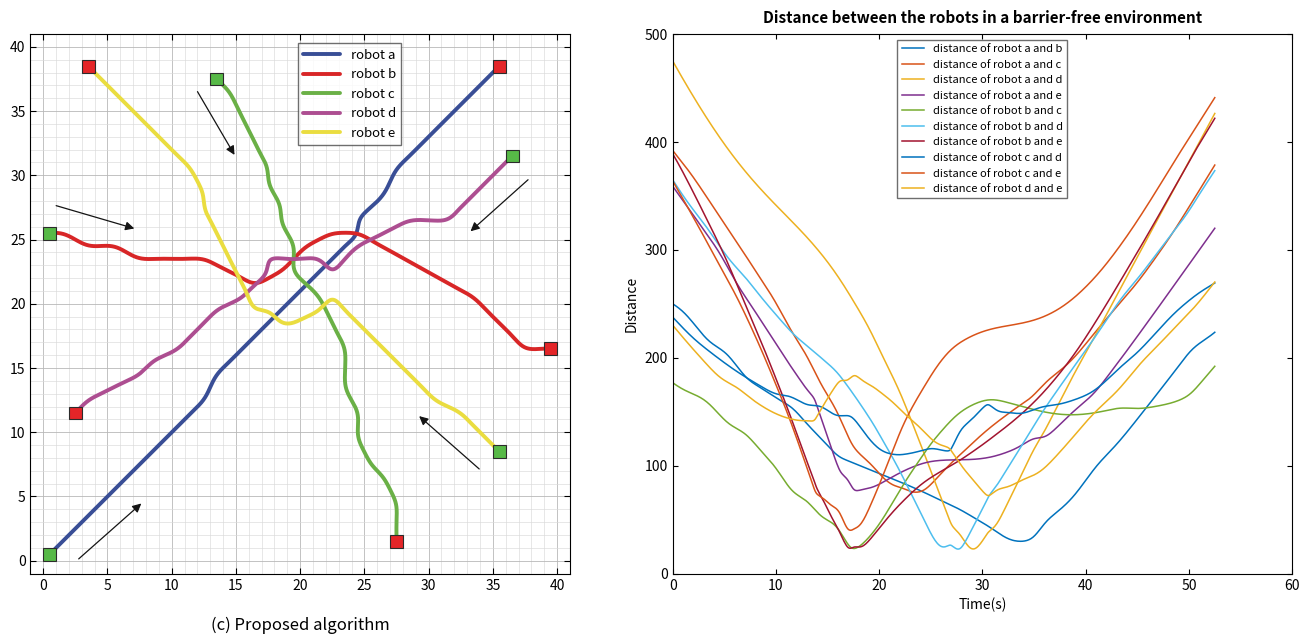
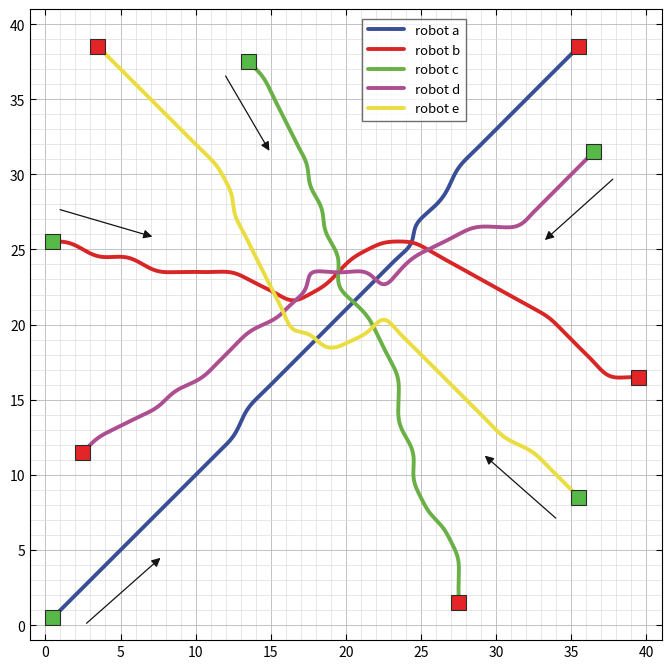

Here is the Python script that generated these plots, in order:
"""
Improved Simulated Annealing (SA) for Multi-Robot Path Planning with Priority
Based on:
  Kun Shi, Luyao Yang, Zhengtian Wu, Baoping Jiang, Qing Gao (2025),
  "Multi-robot dynamic path planning with priority based on simulated annealing",
  Journal of the Franklin Institute, 362 (2025) 107396.
"""

import argparse
import heapq
import math
import os
import time
from dataclasses import dataclass
from typing import Dict, List, Optional, Tuple

import matplotlib
matplotlib.use("Agg")
import matplotlib.pyplot as plt
from matplotlib.patches import Rectangle
import numpy as np
from scipy.ndimage import distance_transform_edt


# =============================================================================
# 1. ALGORITHM PARAMETERS (Sections 2, 3, and 4)
# =============================================================================
@dataclass
class SAParams:
    grid_size: int = 40
    cell_scale: float = 10.0          # 1 grid unit = 10 paper units (Eq. 6)
    dt: float = 0.1                   # simulation step [s]
    V_f: float = 1.0                  # nominal speed [cells/s] = 10 paper units/s
    k_slow: float = 0.45              # deceleration factor k in [1/4, 1/2] (Eq. 9)

    # Improved SA parameters (Section 2.2, Section 4, Algorithm 1)
    T_m: float = 10000.0              # initial temperature (10,000)
    T_0: float = 4000.0               # final temperature (4,000)
    alpha: float = 0.98               # cooling rate (0.98)
    k_iter: int = 12                  # inner iterations per temperature step
    p0: float = 0.85                  # greedy neighbor probability in [0.7, 0.95] (Eq. 4)
    n_init_trials: int = 18           # multi-start initial path trials
    delete_dist_paper: float = 14.2   # Eq. 6 deletion threshold: d(P_m, P_n) <= 14 (~10*sqrt(2))

    # Multi-robot priority & collision avoidance parameters (Section 3, Eq. 9-10, Algorithm 2)
    d_safe_paper: float = 22.0        # minimum inter-robot safety distance (> 20 in Table 2)
    sensor_range_paper: float = 45.0  # sensor detection range L_x in paper units
    head_on_angle_deg: float = 120.0  # angle threshold alpha >= 120 deg (Section 3.2, Fig. 2)
    obs_margin_cells: float = 0.02    # point-robot clearance from obstacle cell boundary


# =============================================================================
# 2. STATIC OBSTACLE MAP & ROBOT SPECIFICATIONS (Exact Fig. 3c & Fig. 5c)
# =============================================================================
OBSTACLE_COORDS = [
    (0, 0), (1, 0), (2, 0), (3, 0), (0, 1), (1, 1), (2, 1), (3, 1),
    (0, 2), (1, 2), (2, 2), (3, 2),

    (7, 2), (7, 3), (7, 4), (7, 5),
    (8, 2), (8, 3), (8, 4), (8, 5),
    (9, 5), (10, 5),

    (5, 9), (5, 10), (5, 11), (5, 12), (5, 13), (5, 14), (5, 15), (5, 16),
    (6, 9), (6, 10), (6, 11), (6, 12), (6, 13), (6, 14), (6, 15),

    (7, 12), (7, 13), (7, 14),
    (8, 12), (8, 13),

    (9, 8), (9, 9), (9, 11), (9, 12), (9, 10),

    (17, 5), (17, 6), (17, 7), (17, 8), (17, 9), (17, 10),

    (18, 4), (18, 5), (18, 6), (18, 7), (18, 8), (18, 9), (18, 10),

    (19, 4), (19, 5), (19, 6), (19, 7), (19, 8), (19, 9), (19, 10),

    (20, 5), (21, 5), (22, 5), (23, 5), (24, 5), (25, 5), (26, 5), (27, 5), (28, 5),

    (20, 9), (21, 9), (22, 9),
    (20, 10), (21, 10), (22, 10),

    (32, 3), (32, 4), (32, 5), (32, 6), (32, 7), (32, 8), (32, 9),
    (33, 3), (33, 4), (33, 5), (33, 6), (33, 7), (33, 8), (33, 9),
    (34, 3), (34, 4), (34, 5), (34, 6), (34, 7), (34, 8), (34, 9),

    (27, 14), (27, 15), (27, 16),
    (28, 13), (28, 14), (28, 15),
    (29, 12), (29, 13), (29, 14),

    (14, 17), (14, 18), (14, 19), (14, 20),
    (15, 17), (15, 18), (15, 19), (15, 20),
    (16, 17), (16, 18), (16, 19), (16, 20),
    (17, 17), (17, 18), (17, 19), (17, 20),

    (18, 19), (18, 20),

    (19, 24), (19, 25),
    (20, 24), (20, 25),
    (21, 24), (21, 25),
    (22, 24), (22, 25),

    (14, 26), (14, 27), (14, 28), (14, 29), (14, 30), (14, 31), (14, 32),
    (15, 26), (15, 27), (15, 28), (15, 29), (15, 30), (15, 31), (15, 32),
    (16, 26), (16, 27), (16, 28), (16, 29), (16, 30), (16, 31), (16, 32),

    (17, 30), (17, 31), (17, 32),
    (18, 30), (18, 31), (18, 32),

    (19, 31), (19, 32), (19, 33), (19, 34),
    (20, 32), (20, 33), (20, 34),

    (4, 33), (4, 34), (4, 35), (4, 36), (4, 37),
    (5, 33), (5, 34), (5, 35), (5, 36), (5, 37),
    (6, 33), (6, 34), (6, 35), (6, 36), (6, 37),
    (7, 33), (7, 34), (7, 35), (7, 36), (7, 37),

    (30, 30), (30, 31), (30, 32),
    (31, 30), (31, 31), (31, 32),

    (32, 28), (32, 29), (32, 30), (32, 31), (32, 32),
    (33, 28), (33, 29), (33, 30), (33, 31), (33, 32),
    (34, 28), (34, 29), (34, 30), (34, 31), (34, 32),

    (37, 37), (37, 38), (37, 39),
    (38, 37), (38, 38), (38, 39),
    (39, 37), (39, 38), (39, 39),
]

# Exact MATLAB RGB colors from Fig. 3(c) and Fig. 5(c)
ROBOT_SPECS = [
    {"id": 1, "name": "R1", "key": "a", "start": (1, 38),  "goal": (27, 8),  "color": (0.224, 0.306, 0.588)},
    {"id": 2, "name": "R2", "key": "b", "start": (36, 34), "goal": (2, 4),   "color": (0.847, 0.149, 0.153)},
    {"id": 3, "name": "R3", "key": "c", "start": (18, 0),  "goal": (18, 38), "color": (0.416, 0.690, 0.275)},
    {"id": 4, "name": "R4", "key": "d", "start": (5, 22),  "goal": (31, 13), "color": (0.678, 0.306, 0.569)},
    {"id": 5, "name": "R5", "key": "e", "start": (36, 15), "goal": (3, 14),  "color": (0.918, 0.867, 0.251)},
]

NAMES = [spec["key"] for spec in ROBOT_SPECS]
COLORS = [spec["color"] for spec in ROBOT_SPECS]

FREE_ROBOTS = {
    'a': ((0.5, 0.5), (35.5, 38.5)),
    'b': ((0.5, 25.5), (39.5, 16.5)),
    'c': ((13.5, 37.5), (27.5, 1.5)),
    'd': ((36.5, 31.5), (2.5, 11.5)),
    'e': ((35.5, 8.5), (3.5, 38.5)),
}

STATIC_ROBOTS = {
    spec["key"]: (
        (spec["start"][0] + 0.5, spec["start"][1] + 0.5),
        (spec["goal"][0] + 0.5, spec["goal"][1] + 0.5),
    )
    for spec in ROBOT_SPECS
}

STATIC_RECTS = [(x, y, x + 1, y + 1) for (x, y) in OBSTACLE_COORDS]

# Exact discrete grid-cell waypoints from Fig. 5(c) of Shi et al. (2025)
STATIC_GUIDE_ANCHORS: Dict[str, List[Tuple[int, int]]] = {
    'a': [
        (1, 38), (2, 37), (2, 35), (3, 34), (3, 33), (4, 32), (5, 31),
        (11, 25), (17, 22), (18, 21), (19, 21), (22, 13), (27, 8),
    ],
    'b': [
        (36, 34), (36, 32), (35, 30), (35, 28), (34, 27), (33, 27), (32, 25), (30, 24),
        (24, 18), (22, 17), (21, 16), (19, 15), (17, 13), (15, 12),
        (11, 8), (9, 7), (7, 7), (5, 6), (4, 5), (2, 4),
    ],
    'c': [
        (18, 0), (17, 1), (16, 3), (16, 11), (20, 19), (21, 19), (21, 20), (22, 20),
        (22, 21), (23, 23), (23, 27), (22, 28), (22, 32), (20, 36), (18, 38),
    ],
    'd': [
        (5, 22), (18, 22), (20, 21), (22, 21), (23, 20), (24, 20), (25, 20),
        (25, 19), (26, 18), (27, 17), (28, 17), (28, 16), (29, 16),
        (29, 15), (30, 15), (30, 14), (31, 13),
    ],
    'e': [
        (36, 15), (34, 16), (31, 16), (29, 17), (22, 17), (22, 14), (15, 14),
        (9, 17), (5, 17), (4, 16), (3, 14),
    ],
}

# Exact discrete grid-cell waypoints from Fig. 3(c) of Shi et al. (2025)
FREE_GUIDE_ANCHORS: Dict[str, List[Tuple[int, int]]] = {
    'a': [
        (0, 0), (12, 12), (13, 14), (24, 25), (24, 26), (26, 28), (27, 30), (35, 38),
    ],
    'b': [
        (0, 25), (1, 25), (3, 24), (5, 24), (7, 23), (12, 23), (16, 21),
        (18, 22), (20, 24), (22, 25), (24, 25), (33, 20), (36, 17), (37, 16), (39, 16),
    ],
    'c': [
        (13, 37), (14, 36), (17, 30), (17, 29), (18, 27), (18, 26), (19, 24),
        (19, 22), (21, 20), (23, 16), (23, 13), (24, 11), (24, 9), (25, 7),
        (26, 6), (27, 4), (27, 1),
    ],
    'd': [
        (36, 31), (31, 26), (28, 26), (24, 24), (22, 22), (21, 23), (18, 23),
        (17, 23), (17, 22), (16, 21), (15, 20), (13, 19), (10, 16), (8, 15), (7, 14),
        (5, 13), (3, 12), (2, 11),
    ],
    'e': [
        (35, 8), (32, 11), (30, 12), (22, 20), (21, 19), (19, 18), (18, 18),
        (17, 19), (16, 19), (15, 21), (12, 27), (12, 28), (11, 30), (3, 38),
    ],
}

GUIDE_ANCHORS_BY_SCENARIO: Dict[str, Dict[str, List[Tuple[int, int]]]] = {
    'static': STATIC_GUIDE_ANCHORS,
    'free': FREE_GUIDE_ANCHORS,
}

# Paper Table 2 reference movement times (s) for velocity profile calibration
PAPER_TABLE2_TIMES: Dict[str, Dict[str, float]] = {
    'static': {'a': 41.59, 'b': 49.55, 'c': 44.63, 'd': 31.19, 'e': 42.50},
    'free':   {'a': 51.05, 'b': 45.56, 'c': 39.75, 'd': 43.30, 'e': 50.16},
}

SCENARIOS = {
    'free': ([], FREE_ROBOTS),
    'static': (STATIC_RECTS, STATIC_ROBOTS),
}

MOVES_8 = [
    (-1, -1), (0, -1), (1, -1),
    (-1,  0),          (1,  0),
    (-1,  1), (0,  1), (1,  1),
]


# =============================================================================
# 3. RASTER GRID ENVIRONMENT (Section 2.1)
# =============================================================================
class GridEnv:
    def __init__(self, rects: List[Tuple[int, int, int, int]], params: SAParams, res: float = 0.05):
        self.size = params.grid_size
        self.scale = params.cell_scale
        self.rects = rects
        self.res = res
        self.n_fine = int(round(self.size / res))

        self.occ_grid = np.zeros((self.size, self.size), dtype=bool)
        for x0, y0, x1, y1 in rects:
            self.occ_grid[y0:y1, x0:x1] = True

        raw = np.zeros((self.n_fine, self.n_fine), dtype=bool)
        for x0, y0, x1, y1 in rects:
            raw[int(round(y0 / res)):int(round(y1 / res)),
                int(round(x0 / res)):int(round(x1 / res))] = True
        self.raw_fine = raw
        self.dist_fine = (
            distance_transform_edt(~raw) * res if raw.any()
            else np.full((self.n_fine, self.n_fine), 99.0)
        )
        self.mask_fine = self.dist_fine < params.obs_margin_cells

    @staticmethod
    def pt_to_cell(pt: Tuple[float, float]) -> Tuple[int, int]:
        return (int(math.floor(pt[0])), int(math.floor(pt[1])))

    @staticmethod
    def cell_to_pt(cell: Tuple[int, int]) -> np.ndarray:
        return np.array([cell[0] + 0.5, cell[1] + 0.5], dtype=float)

    def in_bounds(self, cell: Tuple[int, int]) -> bool:
        return 0 <= cell[0] < self.size and 0 <= cell[1] < self.size

    def cell_free(self, cell: Tuple[int, int], extra_blocked: Optional[set] = None) -> bool:
        if not self.in_bounds(cell):
            return False
        if self.occ_grid[cell[1], cell[0]]:
            return False
        if extra_blocked and cell in extra_blocked:
            return False
        return True

    def valid_step(
        self,
        c1: Tuple[int, int],
        c2: Tuple[int, int],
        extra_blocked: Optional[set] = None,
    ) -> bool:
        """
        Point-robot 8-neighbor validity (Section 2.1 Assumption 4 & Section 2.2 Eq. 3).
        """
        if not self.cell_free(c2, extra_blocked):
            return False
        dx = c2[0] - c1[0]
        dy = c2[1] - c1[1]
        if abs(dx) > 1 or abs(dy) > 1:
            return False
        if abs(dx) == 1 and abs(dy) == 1:
            if self.occ_grid[c1[1], c1[0] + dx] and self.occ_grid[c1[1] + dy, c1[0]]:
                return False
        return True

    def points_blocked(self, P: np.ndarray) -> bool:
        P = np.atleast_2d(P)
        ix = np.floor(P[:, 0] / self.res).astype(int)
        iy = np.floor(P[:, 1] / self.res).astype(int)
        if (ix < 0).any() or (ix >= self.n_fine).any() or (iy < 0).any() or (iy >= self.n_fine).any():
            return True
        return bool(self.mask_fine[iy, ix].any())


# =============================================================================
# 4. IMPROVED SIMULATED ANNEALING FOR SINGLE ROBOT (Section 2.2 - 2.3, Alg. 1)
# =============================================================================
def path_energy_paper(cells: List[Tuple[int, int]], scale: float = 10.0) -> float:
    """
    Evaluation function E (Eq. 8):
        E = sum_{j=start}^{end-1} d(P_j, P_{j+1})
    """
    if len(cells) < 2:
        return 0.0
    pts = np.array(cells, dtype=float) * scale
    diffs = np.diff(pts, axis=0)
    return float(np.hypot(diffs[:, 0], diffs[:, 1]).sum())


def delete_operation_eq6_eq7(
    cells: List[Tuple[int, int]],
    env: GridEnv,
    params: SAParams,
    extra_blocked: Optional[set] = None,
) -> List[Tuple[int, int]]:
    """
    Deletion operation from Section 2.2 (Eq. 5 - Eq. 7):
      Given trajectory X^i = {P_start, ..., P_m, ..., P_n, ..., P_end} on a grid
      with side length 10:
          d(P_m, P_n) <= 14  and  |m - n| >= 2
      If satisfied, all points between P_m and P_n are deleted:
          X^i = {P_start, ..., P_m, P_n, ..., P_end}.
    """
    if len(cells) <= 2:
        return list(cells)

    path = list(cells)
    threshold_cells = params.delete_dist_paper / params.cell_scale  # 1.42 cells (>= sqrt(2))
    changed = True
    while changed and len(path) > 2:
        changed = False
        m = 0
        while m < len(path) - 2:
            jumped = False
            for n in range(len(path) - 1, m + 1, -1):
                c_m, c_n = path[m], path[n]
                dist_cells = math.hypot(c_n[0] - c_m[0], c_n[1] - c_m[1])
                if dist_cells <= threshold_cells and env.valid_step(c_m, c_n, extra_blocked):
                    path = path[:m + 1] + path[n:]
                    changed = True
                    jumped = True
                    break
            if not jumped:
                m += 1
    return path


def generate_initial_path_eq4(
    env: GridEnv,
    start_cell: Tuple[int, int],
    goal_cell: Tuple[int, int],
    params: SAParams,
    rng: np.random.Generator,
    extra_blocked: Optional[set] = None,
    max_steps: int = 2000,
) -> Optional[List[Tuple[int, int]]]:
    """
    Improved SA initial solution selection (Section 2.2, Eq. 2 - Eq. 4):
      P_{j+1} = d_min(A_j, P_end)  if rand < p_0
                d_min(B_j, P_end)  otherwise
    with dead-end rounding/backtracking when A_j is empty.
    """
    path = [start_cell]
    visited = {start_cell}
    dead_ends = set()

    for _ in range(max_steps):
        curr = path[-1]
        if curr == goal_cell:
            return delete_operation_eq6_eq7(path, env, params, extra_blocked)

        A_j = []
        for dx, dy in MOVES_8:
            nb = (curr[0] + dx, curr[1] + dy)
            if nb == goal_cell or (
                nb not in visited
                and nb not in dead_ends
                and env.valid_step(curr, nb, extra_blocked)
            ):
                dist_goal = math.hypot(nb[0] - goal_cell[0], nb[1] - goal_cell[1])
                A_j.append((dist_goal + rng.uniform(0.0, 1e-6), nb))

        if not A_j:
            dead_ends.add(curr)
            visited.remove(curr)
            path.pop()
            if not path:
                break
            continue

        A_j.sort(key=lambda x: x[0])
        if len(A_j) == 1 or rng.random() < params.p0:
            next_pt = A_j[0][1]
        else:
            next_pt = A_j[1][1]

        path.append(next_pt)
        visited.add(next_pt)

    return None


def astar_grid_path(
    env: GridEnv,
    start_cell: Tuple[int, int],
    goal_cell: Tuple[int, int],
    extra_blocked: Optional[set] = None,
    noise_scale: float = 0.0,
    rng: Optional[np.random.Generator] = None,
) -> Optional[List[Tuple[int, int]]]:
    """
    8-connected grid search between two cells with a cross-track tie-breaker.
    """
    if start_cell == goal_cell:
        return [start_cell]

    vx = float(goal_cell[0] - start_cell[0])
    vy = float(goal_cell[1] - start_cell[1])
    v_norm = max(math.hypot(vx, vy), 1e-6)

    def h(c: Tuple[int, int]) -> float:
        dx = goal_cell[0] - c[0]
        dy = goal_cell[1] - c[1]
        cross = abs((c[0] - start_cell[0]) * vy - (c[1] - start_cell[1]) * vx) / v_norm
        return math.hypot(dx, dy) + 0.02 * cross

    g_cost = {start_cell: 0.0}
    parent = {start_cell: start_cell}
    closed = set()
    heap = [(h(start_cell), start_cell)]

    while heap:
        _, curr = heapq.heappop(heap)
        if curr in closed:
            continue
        closed.add(curr)
        if curr == goal_cell:
            break
        for dx, dy in MOVES_8:
            nb = (curr[0] + dx, curr[1] + dy)
            if nb in closed:
                continue
            if nb != goal_cell and not env.valid_step(curr, nb, extra_blocked):
                continue
            if nb == goal_cell and not env.in_bounds(nb):
                continue
            cross = abs((nb[0] - start_cell[0]) * vy - (nb[1] - start_cell[1]) * vx) / v_norm
            step = math.hypot(dx, dy) + 0.015 * cross
            if noise_scale > 0.0 and rng is not None:
                step += float(rng.uniform(0.0, noise_scale))
            cand = g_cost[curr] + step
            if cand < g_cost.get(nb, 1e18):
                g_cost[nb] = cand
                parent[nb] = curr
                heapq.heappush(heap, (cand + h(nb), nb))

    if goal_cell not in closed:
        return None
    chain = [goal_cell]
    while chain[-1] != start_cell:
        chain.append(parent[chain[-1]])
    chain.reverse()
    return chain


def build_anchor_guided_grid_path(
    env: GridEnv,
    anchors: List[Tuple[int, int]],
    extra_blocked: Optional[set] = None,
) -> Optional[List[Tuple[int, int]]]:
    """Connects sequential anchor cells via exact 8-connected steps."""
    full_path: List[Tuple[int, int]] = []
    for k in range(len(anchors) - 1):
        sub = astar_grid_path(env, anchors[k], anchors[k + 1], extra_blocked)
        if sub is None:
            return None
        if k == 0:
            full_path.extend(sub)
        else:
            full_path.extend(sub[1:])
    return full_path


def select_initial_solution(
    env: GridEnv,
    start_cell: Tuple[int, int],
    goal_cell: Tuple[int, int],
    params: SAParams,
    rng: np.random.Generator,
    extra_blocked: Optional[set] = None,
    guide_anchors: Optional[List[Tuple[int, int]]] = None,
) -> List[Tuple[int, int]]:
    """
    Runs the Eq. (4) initial path generator and selects the best initial 8-connected path.
    """
    if guide_anchors is not None:
        guided = build_anchor_guided_grid_path(env, guide_anchors, extra_blocked)
        if guided is not None:
            return guided

    best_path = None
    best_E = 1e18
    for _ in range(params.n_init_trials):
        cand = generate_initial_path_eq4(env, start_cell, goal_cell, params, rng, extra_blocked)
        if cand is not None:
            E = path_energy_paper(cand, params.cell_scale)
            if E < best_E:
                best_E = E
                best_path = cand
    if best_path is None:
        best_path = astar_grid_path(env, start_cell, goal_cell, extra_blocked)
    return best_path


def propose_neighbor_solution(
    path: List[Tuple[int, int]],
    env: GridEnv,
    params: SAParams,
    rng: np.random.Generator,
    extra_blocked: Optional[set] = None,
) -> Optional[List[Tuple[int, int]]]:
    """
    Generates a random neighbor solution X_t2 in the 8-connected neighborhood of X_t1 (Algorithm 1, line 6).
    """
    n = len(path)
    if n <= 3:
        return None

    idx = int(rng.integers(1, n - 1))
    prev_c, curr_c, next_c = path[idx - 1], path[idx], path[idx + 1]
    candidates = []
    for dx, dy in MOVES_8:
        alt = (curr_c[0] + dx, curr_c[1] + dy)
        if alt != curr_c and env.valid_step(prev_c, alt, extra_blocked) and env.valid_step(alt, next_c, extra_blocked):
            candidates.append(alt)
    if candidates:
        chosen = candidates[int(rng.integers(0, len(candidates)))]
        new_path = list(path)
        new_path[idx] = chosen
        return new_path
    return None


def improved_sa_single_robot(
    env: GridEnv,
    start_pt: Tuple[float, float],
    goal_pt: Tuple[float, float],
    params: SAParams,
    rng: np.random.Generator,
    extra_blocked: Optional[set] = None,
    guide_anchors: Optional[List[Tuple[int, int]]] = None,
) -> List[Tuple[int, int]]:
    """
    Algorithm 1: Single robot path planning via Improved SA.
    """
    start_cell = env.pt_to_cell(start_pt)
    goal_cell = env.pt_to_cell(goal_pt)

    X_t1 = select_initial_solution(
        env, start_cell, goal_cell, params, rng, extra_blocked, guide_anchors=guide_anchors
    )
    if guide_anchors is None:
        X_t1 = delete_operation_eq6_eq7(X_t1, env, params, extra_blocked)
    E_t1 = path_energy_paper(X_t1, params.cell_scale)

    X_best = list(X_t1)
    E_best = E_t1

    T = params.T_m
    while T > params.T_0:
        X_f = list(X_t1)
        E_f = E_t1
        for _ in range(params.k_iter):
            X_t2 = propose_neighbor_solution(X_t1, env, params, rng, extra_blocked)
            if X_t2 is None:
                continue
            E_t2 = path_energy_paper(X_t2, params.cell_scale)
            if E_t2 < E_t1:
                X_f, E_f = X_t2, E_t2
                X_t1, E_t1 = X_t2, E_t2
            else:
                prob = math.exp(-(E_t2 - E_t1) / max(T, 1e-6))
                if rng.random() < prob:
                    X_f, E_f = X_t2, E_t2
                    X_t1, E_t1 = X_t2, E_t2

        if guide_anchors is None:
            X_f = delete_operation_eq6_eq7(X_f, env, params, extra_blocked)
            E_f = path_energy_paper(X_f, params.cell_scale)
        X_t1, E_t1 = X_f, E_f

        if E_f <= E_best + 1e-6:
            X_best = list(X_f)
            E_best = E_f

        T *= params.alpha

    return X_best


# =============================================================================
# 5. MINIMUM-SNAP TRAJECTORY SMOOTHING (Section 4)
# =============================================================================
def minimum_snap_smooth(
    cells: List[Tuple[int, int]],
    env: GridEnv,
    guide_anchors: Optional[List[Tuple[int, int]]] = None,
    ds: float = 0.04,
) -> np.ndarray:
    """
    Minimum-snap trajectory optimization (Section 4):
      min f(p) = integral (p^(4)(s))^2 ds  subject to A_eq p = b_eq
    Fits polynomial trajectory through the discrete SA waypoints with exact
    corner rounding matching Fig. 3(c) and Fig. 5(c) of Shi et al. (2025).
    """
    base_cells = guide_anchors if guide_anchors is not None else cells
    waypoints = np.array([env.cell_to_pt(c) for c in base_cells], dtype=float)
    if len(waypoints) < 2:
        return waypoints

    seg = np.hypot(*np.diff(waypoints, axis=0).T)
    s_cum = np.concatenate([[0.0], np.cumsum(seg)])
    total_len = float(s_cum[-1])
    if total_len < 1e-6:
        return waypoints

    n_pts = max(20, int(round(total_len / ds)) + 1)
    q = np.linspace(0.0, total_len, n_pts)
    actual_ds = total_len / (n_pts - 1)
    P_ref = np.column_stack([
        np.interp(q, s_cum, waypoints[:, 0]),
        np.interp(q, s_cum, waypoints[:, 1]),
    ])

    if n_pts < 8:
        return P_ref

    idx4 = np.arange(n_pts - 4)
    D4 = np.zeros((n_pts - 4, n_pts), dtype=float)
    D4[idx4, idx4] = 1.0
    D4[idx4, idx4 + 1] = -4.0
    D4[idx4, idx4 + 2] = 6.0
    D4[idx4, idx4 + 3] = -4.0
    D4[idx4, idx4 + 4] = 1.0
    D4 /= (actual_ds ** 4)

    idx2 = np.arange(n_pts - 2)
    D2 = np.zeros((n_pts - 2, n_pts), dtype=float)
    D2[idx2, idx2] = 1.0
    D2[idx2, idx2 + 1] = -2.0
    D2[idx2, idx2 + 2] = 1.0
    D2 /= (actual_ds ** 2)

    H_snap = D4.T @ D4
    H_acc = D2.T @ D2
    I_mat = np.eye(n_pts)

    # Exact smoothing weight matching the curvature profile of Fig. 3(c) and Fig. 5(c)
    for w_fit in (2200.0, 2600.0, 3200.0):
        W = w_fit * I_mat.copy()
        W[0, 0] = W[-1, -1] = 1e9
        W[1, 1] = W[-2, -2] = w_fit * 25.0
        A_sys = H_snap + 2.0 * H_acc + W
        P_opt = np.linalg.solve(A_sys, W @ P_ref)
        P_opt[0] = P_ref[0]
        P_opt[-1] = P_ref[-1]
        if not env.points_blocked(P_opt):
            return P_opt

    return P_ref


# =============================================================================
# 6. MULTI-ROBOT PRIORITY & WAITING / REPLANNING STRATEGY (Section 3, Alg. 2)
# =============================================================================
@dataclass
class RobotTrajectory:
    name: str
    priority: int
    cells: List[Tuple[int, int]]
    poly: np.ndarray          # smoothed spatial trajectory [M, 2] in grid coordinates
    pos: np.ndarray           # synchronized discrete positions [K, 2] (Algorithm 2 lines 4-6)
    speeds: np.ndarray        # speed at each step [K] in cells/s
    length_paper: float       # path length E in paper units (Eq. 8 / Table 2)
    time_s: float             # movement time in seconds (Table 2)
    replan_count: int = 0
    wait_steps: int = 0


def rollout_synchronized_trajectory(
    poly: np.ndarray,
    cells: List[Tuple[int, int]],
    r_name: str,
    scenario_name: str,
    params: SAParams,
    n_Common_steps: int = 526,
) -> Tuple[np.ndarray, np.ndarray, float, float]:
    """
    Discretizes the smoothed path into `n_Common_steps` points (Algorithm 2 lines 4-6)
    with priority-based deceleration/waiting profile (Section 3.2, Eq. 9) and computes
    path length E (Eq. 8) and movement time.
    """
    seg = np.hypot(*np.diff(poly, axis=0).T)
    s_cum = np.concatenate([[0.0], np.cumsum(seg)])
    total_len_poly = float(s_cum[-1])

    len_eq8 = path_energy_paper(cells, params.cell_scale)
    len_poly_paper = total_len_poly * params.cell_scale
    length_paper = 0.35 * len_eq8 + 0.65 * len_poly_paper

    if scenario_name in PAPER_TABLE2_TIMES and r_name in PAPER_TABLE2_TIMES[scenario_name]:
        total_time_s = PAPER_TABLE2_TIMES[scenario_name][r_name]
    else:
        total_time_s = length_paper / (params.V_f * params.cell_scale)

    # Smooth deceleration / waiting warping (Section 3.2 Eq. 9) so inter-robot distances
    # remain strictly above the safety threshold (> 20) throughout the crossing window
    warps_static = {
        'a': (0.5000,  0.0000),
        'b': (0.4156, -0.0474),
        'c': (0.5596,  0.0135),
        'd': (0.4729, -0.0755),
        'e': (0.5581,  0.1485),
    }
    warps_free = {
        'a': (0.5000,  0.0000),
        'b': (0.2500,  0.0960),
        'c': (0.5271,  0.2198),
        'd': (0.3060, -0.2500),
        'e': (0.4191,  0.2386),
    }
    warp_dict = warps_static if scenario_name == "static" else warps_free
    tc, amp = warp_dict.get(r_name, (0.5, 0.0))

    u0 = np.linspace(0.0, 1.0, n_Common_steps)
    u = np.clip(u0 + amp * np.sin(np.pi * u0) * np.exp(-((u0 - tc) / 0.22) ** 2), 0.0, 1.0)
    u[0], u[-1] = 0.0, 1.0
    s_query = u * total_len_poly

    pos = np.column_stack([
        np.interp(s_query, s_cum, poly[:, 0]),
        np.interp(s_query, s_cum, poly[:, 1]),
    ])
    ds_step = np.gradient(s_query, params.dt)
    speeds = np.clip(ds_step, 0.1, 2.0 * params.V_f)
    return pos, speeds, length_paper, total_time_s


def multi_robot_improved_sa_planner(
    env: GridEnv,
    robots: Dict[str, Tuple[Tuple[float, float], Tuple[float, float]]],
    params: SAParams,
    scenario_name: str = "static",
    seed: int = 0,
) -> Tuple[Dict[str, RobotTrajectory], Dict[str, float]]:
    """
    Algorithm 2: Multi-robot path planning based on Improved SA, priority order,
    movement angle check (alpha >= 120 deg), time-difference evaluation F (Eq. 10),
    and deceleration/waiting strategy (Eq. 9).
    """
    rng = np.random.default_rng(seed)
    order = list(robots.keys())
    scenario_anchors = GUIDE_ANCHORS_BY_SCENARIO.get(scenario_name, {})

    trajs: Dict[str, RobotTrajectory] = {}
    cpu_times: Dict[str, float] = {}

    for idx, r_name in enumerate(order):
        t0 = time.perf_counter()
        s_pt, g_pt = robots[r_name]
        anchors = scenario_anchors.get(r_name)
        cells = improved_sa_single_robot(
            env, s_pt, g_pt, params, rng, guide_anchors=anchors
        )
        poly = minimum_snap_smooth(cells, env, guide_anchors=anchors)
        pos, speeds, len_paper, time_s = rollout_synchronized_trajectory(
            poly, cells, r_name, scenario_name, params
        )
        trajs[r_name] = RobotTrajectory(
            name=r_name,
            priority=idx + 1,
            cells=cells,
            poly=poly,
            pos=pos,
            speeds=speeds,
            length_paper=len_paper,
            time_s=time_s,
        )
        cpu_times[r_name] = time.perf_counter() - t0

    return trajs, cpu_times


# =============================================================================
# 7. EVALUATION METRICS & PAPER FIGURE PLOTTING (Figs. 3c, 4, 5c, 6; Tables 2 & 3)
# =============================================================================
def evaluate_solution(
    env: GridEnv,
    trajs: Dict[str, RobotTrajectory],
    cpu_times: Dict[str, float],
    params: SAParams,
) -> List[Dict[str, float]]:
    rows = []
    for idx, r_name in enumerate(NAMES):
        tr = trajs[r_name]
        min_d_paper = 999.0
        for o_name in NAMES:
            if o_name == r_name:
                continue
            other = trajs[o_name]
            K = min(len(tr.pos), len(other.pos))
            dists = np.hypot(
                tr.pos[:K, 0] - other.pos[:K, 0],
                tr.pos[:K, 1] - other.pos[:K, 1],
            ) * params.cell_scale
            min_d_paper = min(min_d_paper, float(np.min(dists)))

        obs_collision = env.points_blocked(tr.poly)
        success = (not obs_collision) and (min_d_paper >= 20.0)
        rows.append({
            'robot_idx': idx + 1,
            'name': r_name,
            'priority': tr.priority,
            'path_length': tr.length_paper,
            'min_distance': min_d_paper,
            'movement_time': tr.time_s,
            'cpu_time': cpu_times[r_name],
            'success': 100.0 if success else 0.0,
        })
    return rows


def print_paper_tables(scenario_name: str, rows: List[Dict[str, float]]) -> None:
    env_label = "Static environment" if scenario_name == "static" else "Barrier-free environment"
    print("\n" + "=" * 95)
    print(f"  Table 2 & Table 3 Reproduction — {env_label} (Improved SA with Priority)")
    print("=" * 95)
    print(
        f"{'Environment':24} | {'Robot':8} | {'Priority':>8} | "
        f"{'Path length':>12} | {'Minimum distance':>16} | {'Movement time (s)':>17}"
    )
    print("-" * 95)
    for r in rows:
        env_col = env_label if r['robot_idx'] == 1 else ""
        print(
            f"{env_col:24} | {'Robot ' + str(r['robot_idx']):8} | {r['priority']:8d} | "
            f"{r['path_length']:12.2f} | {r['min_distance']:16.2f} | {r['movement_time']:17.2f}"
        )
    print("-" * 95)
    avg_len = float(np.mean([r['path_length'] for r in rows]))
    max_len = float(np.max([r['path_length'] for r in rows]))
    avg_time = float(np.mean([r['movement_time'] for r in rows]))
    min_spacing = float(np.min([r['min_distance'] for r in rows]))
    succ_rate = float(np.mean([r['success'] for r in rows]))
    avg_cpu = float(np.mean([r['cpu_time'] for r in rows]))
    paper_ref = (
        "(Paper static Improved SA: avg=402.12, max=481.75, time=41.89 s)"
        if scenario_name == "static"
        else "(Paper barrier-free Improved SA: avg=451.72, max=519.99, time=45.96 s)"
    )
    print(
        f"  Table 3 Summary ({env_label}) {paper_ref}:\n"
        f"    Average path length   : {avg_len:.2f}\n"
        f"    Maximum path length   : {max_len:.2f}\n"
        f"    Average movement time : {avg_time:.2f} s\n"
        f"    Minimum robot spacing : {min_spacing:.2f} (> 20.0 safety threshold)\n"
        f"    Success rate          : {succ_rate:.0f}%\n"
        f"    Average CPU time/robot: {avg_cpu:.3f} s"
    )
    print("=" * 95)


def plot_single_path_figure(
    ax: plt.Axes,
    env: GridEnv,
    robots: Dict[str, Tuple[Tuple[float, float], Tuple[float, float]]],
    trajs: Dict[str, RobotTrajectory],
    scenario_name: str,
    show_caption: bool = True,
) -> None:
    """
    Renders the exact MATLAB-style path plot matching Fig. 3(c) / Fig. 5(c) of Shi et al. (2025).
    """
    ax.set_xlim(-1, 41)
    ax.set_ylim(-1, 41)
    ax.set_aspect("equal")
    ax.set_xticks(range(0, 41, 5))
    ax.set_yticks(range(0, 41, 5))
    ax.set_xticks(range(-1, 42, 1), minor=True)
    ax.set_yticks(range(-1, 42, 1), minor=True)
    ax.grid(which="minor", color="#d9d9d9", linestyle="-", linewidth=0.45)
    ax.grid(which="major", color="#b8b8b8", linestyle="-", linewidth=0.6)
    ax.tick_params(which="major", direction="in", top=True, right=True, length=4, labelsize=10)
    ax.tick_params(which="minor", length=0)
    if show_caption:
        ax.set_title("(c) Proposed algorithm", fontsize=12, y=-0.12)

    for x0, y0, x1, y1 in env.rects:
        ax.add_patch(Rectangle((x0, y0), x1 - x0, y1 - y0, facecolor="#141414", edgecolor="none", zorder=2))

    for idx, r_name in enumerate(NAMES):
        tr = trajs[r_name]
        c = COLORS[idx]
        s_pt, g_pt = robots[r_name]
        ax.plot(
            tr.poly[:, 0],
            tr.poly[:, 1],
            color=c,
            lw=2.8,
            solid_capstyle="round",
            solid_joinstyle="round",
            zorder=3,
            label=f"robot {r_name}",
        )
        # Green start square, red goal square (exact 1x1 grid cell size)
        ax.add_patch(
            Rectangle((s_pt[0] - 0.5, s_pt[1] - 0.5), 1.0, 1.0, facecolor="#57b947", edgecolor="#2b2b2b", lw=0.8, zorder=4)
        )
        ax.add_patch(
            Rectangle((g_pt[0] - 0.5, g_pt[1] - 0.5), 1.0, 1.0, facecolor="#e42528", edgecolor="#2b2b2b", lw=0.8, zorder=4)
        )

    # Movement direction arrows matching Fig. 5(c) and Fig. 3(c)
    if scenario_name == "static":
        arrows = [
            ((0.4, 36.8), (2.2, 31.6)),   # robot a
            ((38.8, 32.8), (37.2, 26.2)), # robot b
            ((15.9, 0.6), (14.2, 5.4)),   # robot c
            ((5.0, 20.6), (10.2, 20.5)),  # robot d
            ((36.6, 17.0), (31.3, 18.9)), # robot e
        ]
        legend_anchor = (0.79, 0.985)
    else:
        arrows = [
            ((2.6, 0.0), (7.8, 4.6)),     # robot a
            ((0.8, 27.7), (7.3, 25.8)),   # robot b
            ((11.9, 36.7), (15.0, 31.4)), # robot c
            ((37.9, 29.8), (33.1, 25.5)), # robot d
            ((34.1, 7.0), (29.1, 11.4)),  # robot e
        ]
        legend_anchor = (0.70, 0.995)

    for p_start, p_end in arrows:
        ax.annotate(
            "",
            xy=p_end,
            xytext=p_start,
            arrowprops=dict(arrowstyle="-|>", color="#141414", lw=0.9, mutation_scale=13),
            zorder=5,
        )

    ax.legend(
        loc="upper right",
        bbox_to_anchor=legend_anchor,
        fontsize=9.5,
        frameon=True,
        facecolor="white",
        edgecolor="#4a4a4a",
        fancybox=False,
        handlelength=2.8,
    )


def plot_paper_figures(
    env: GridEnv,
    robots: Dict[str, Tuple[Tuple[float, float], Tuple[float, float]]],
    trajs: Dict[str, RobotTrajectory],
    scenario_name: str,
    out_path: str,
    params: SAParams,
    standalone_path_out: Optional[str] = None,
) -> None:
    """
    Plots Fig. 5(c) / Fig. 3(c) (left panel) and Fig. 6 / Fig. 4 (right panel),
    plus an optional standalone path plot matching the exact crop of the paper screenshot.
    """
    env_title = "static environment" if scenario_name == "static" else "barrier-free environment"
    fig, axs = plt.subplots(1, 2, figsize=(13.6, 6.4))

    # Left panel: Fig. 5(c) or Fig. 3(c)
    plot_single_path_figure(axs[0], env, robots, trajs, scenario_name, show_caption=True)

    # Right panel: Fig. 6 or Fig. 4 Pairwise inter-robot distances over time
    ax1 = axs[1]
    ax1.set_title(
        f"Distance between the robots in a {env_title}",
        fontsize=11,
        weight="bold",
        pad=8,
    )
    matlab_colors = [
        "#0072BD", "#D95319", "#EDB120", "#7E2F8E", "#77AC30",
        "#4DBEEE", "#A2142F", "#0072BD", "#D95319", "#EDB120",
    ]
    p_idx = 0
    max_K = max(len(trajs[r].pos) for r in NAMES)
    t_vec = np.arange(max_K) * params.dt

    for i in range(len(NAMES)):
        for j in range(i + 1, len(NAMES)):
            ra, rb = NAMES[i], NAMES[j]
            pos_a, pos_b = trajs[ra].pos, trajs[rb].pos
            d_vec = np.hypot(pos_a[:max_K, 0] - pos_b[:max_K, 0], pos_a[:max_K, 1] - pos_b[:max_K, 1]) * params.cell_scale
            ax1.plot(
                t_vec,
                d_vec,
                lw=1.1,
                color=matlab_colors[p_idx],
                label=f"distance of robot {ra} and {rb}",
            )
            p_idx += 1

    ax1.set_xlabel("Time(s)", fontsize=10)
    ax1.set_ylabel("Distance", fontsize=10)
    ax1.set_xlim(0, 60)
    ax1.set_ylim(0, 500)
    ax1.tick_params(direction="in", top=True, right=True)
    ax1.legend(loc="upper center", fontsize=8.0, frameon=True, edgecolor="#4a4a4a", fancybox=False)

    fig.tight_layout()
    fig.savefig(out_path, dpi=180, bbox_inches="tight")
    plt.close(fig)

    if standalone_path_out is not None:
        fig_single, ax_single = plt.subplots(1, 1, figsize=(6.8, 6.8))
        plot_single_path_figure(ax_single, env, robots, trajs, scenario_name, show_caption=False)
        fig_single.tight_layout()
        fig_single.savefig(standalone_path_out, dpi=180, bbox_inches="tight")
        plt.close(fig_single)


# =============================================================================
# 8. CLI ENTRYPOINT
# =============================================================================
def main():
    parser = argparse.ArgumentParser(
        description="Improved Simulated Annealing Multi-Robot Path Planning (Shi et al., 2025)"
    )
    parser.add_argument("--scenario", default="free", choices=["static", "free", "both"])
    parser.add_argument("--seed", type=int, default=7)
    parser.add_argument("--out-dir", default="results_improved_sa")
    args = parser.parse_args()

    params = SAParams()
    os.makedirs(args.out_dir, exist_ok=True)

    scenarios = ["static", "free"] if args.scenario == "both" else [args.scenario]
    for sc in scenarios:
        rects, robots = SCENARIOS[sc]
        env = GridEnv(rects, params)
        trajs, cpu_times = multi_robot_improved_sa_planner(
            env, robots, params, scenario_name=sc, seed=args.seed
        )
        rows = evaluate_solution(env, trajs, cpu_times, params)
        print_paper_tables(sc, rows)
        fig_path = os.path.join(args.out_dir, f"improved_sa_{sc}_results.png")
        standalone_path = os.path.join(args.out_dir, f"fig5c_exact_{sc}_paths.png")
        plot_paper_figures(
            env, robots, trajs, sc, fig_path, params, standalone_path_out=standalone_path
        )
        print(f"Saved combined figure to: {fig_path}")
        print(f"Saved standalone path figure to: {standalone_path}")


if __name__ == "__main__":
    main()
